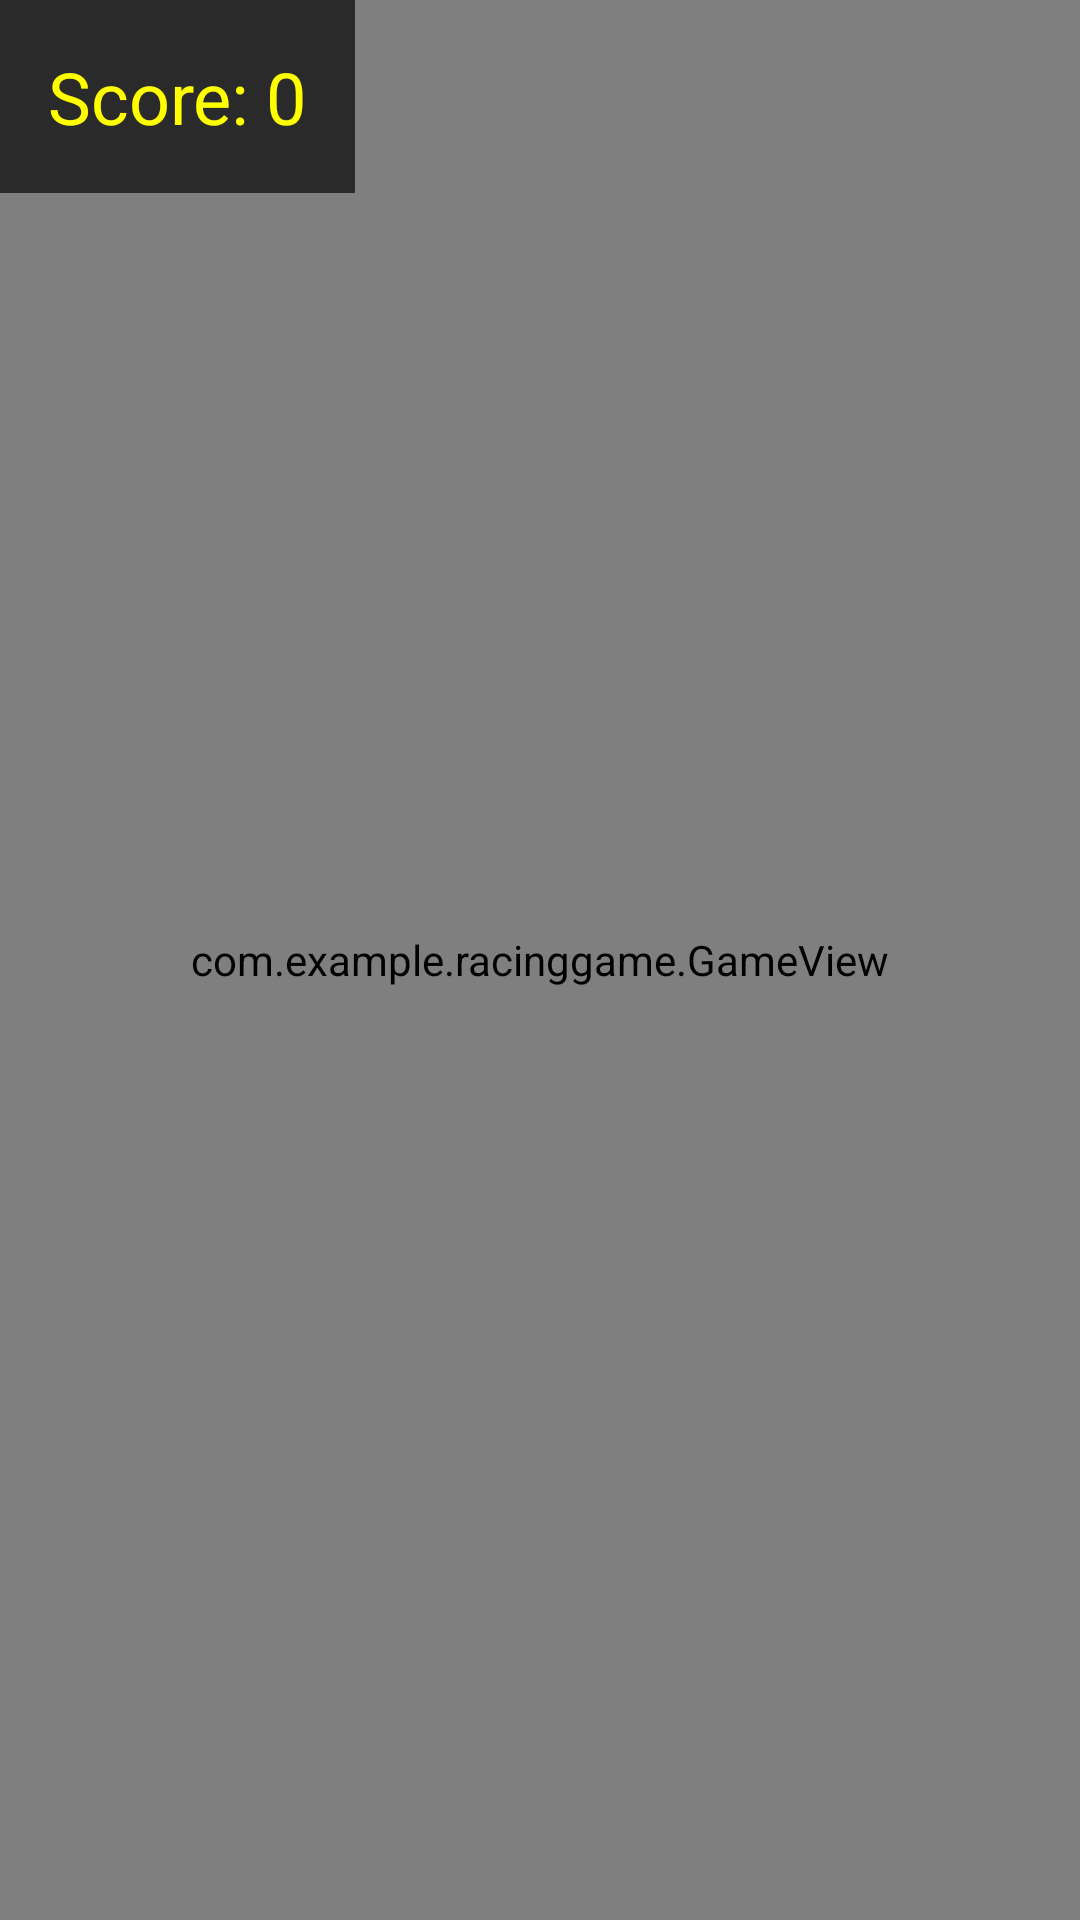

This screen was rendered from an Android layout file. Write that file and the resources it references.
<!-- AndroidManifest.xml: application theme Theme.RacingGame -->
<!-- res/layout/activity_main.xml -->
<FrameLayout
    xmlns:android="http://schemas.android.com/apk/res/android"
    android:layout_width="match_parent"
    android:layout_height="match_parent">
    <com.example.racinggame.GameView
        android:id="@+id/gameView"
        android:layout_width="match_parent"
        android:layout_height="match_parent" />
    <TextView
        android:id="@+id/scoreText"
        android:layout_width="wrap_content"
        android:layout_height="wrap_content"
        android:text="Score: 0"
        android:textColor="#FFFF00"
        android:textSize="24sp"
        android:background="#AA000000"
        android:padding="16dp"
        android:layout_alignParentTop="true"
        android:layout_centerHorizontal="true" />
</FrameLayout>
<!-- resources referenced by this layout -->
<resources>
  <style name="Theme.RacingGame" parent="Theme.AppCompat.Light.DarkActionBar" />
</resources>
